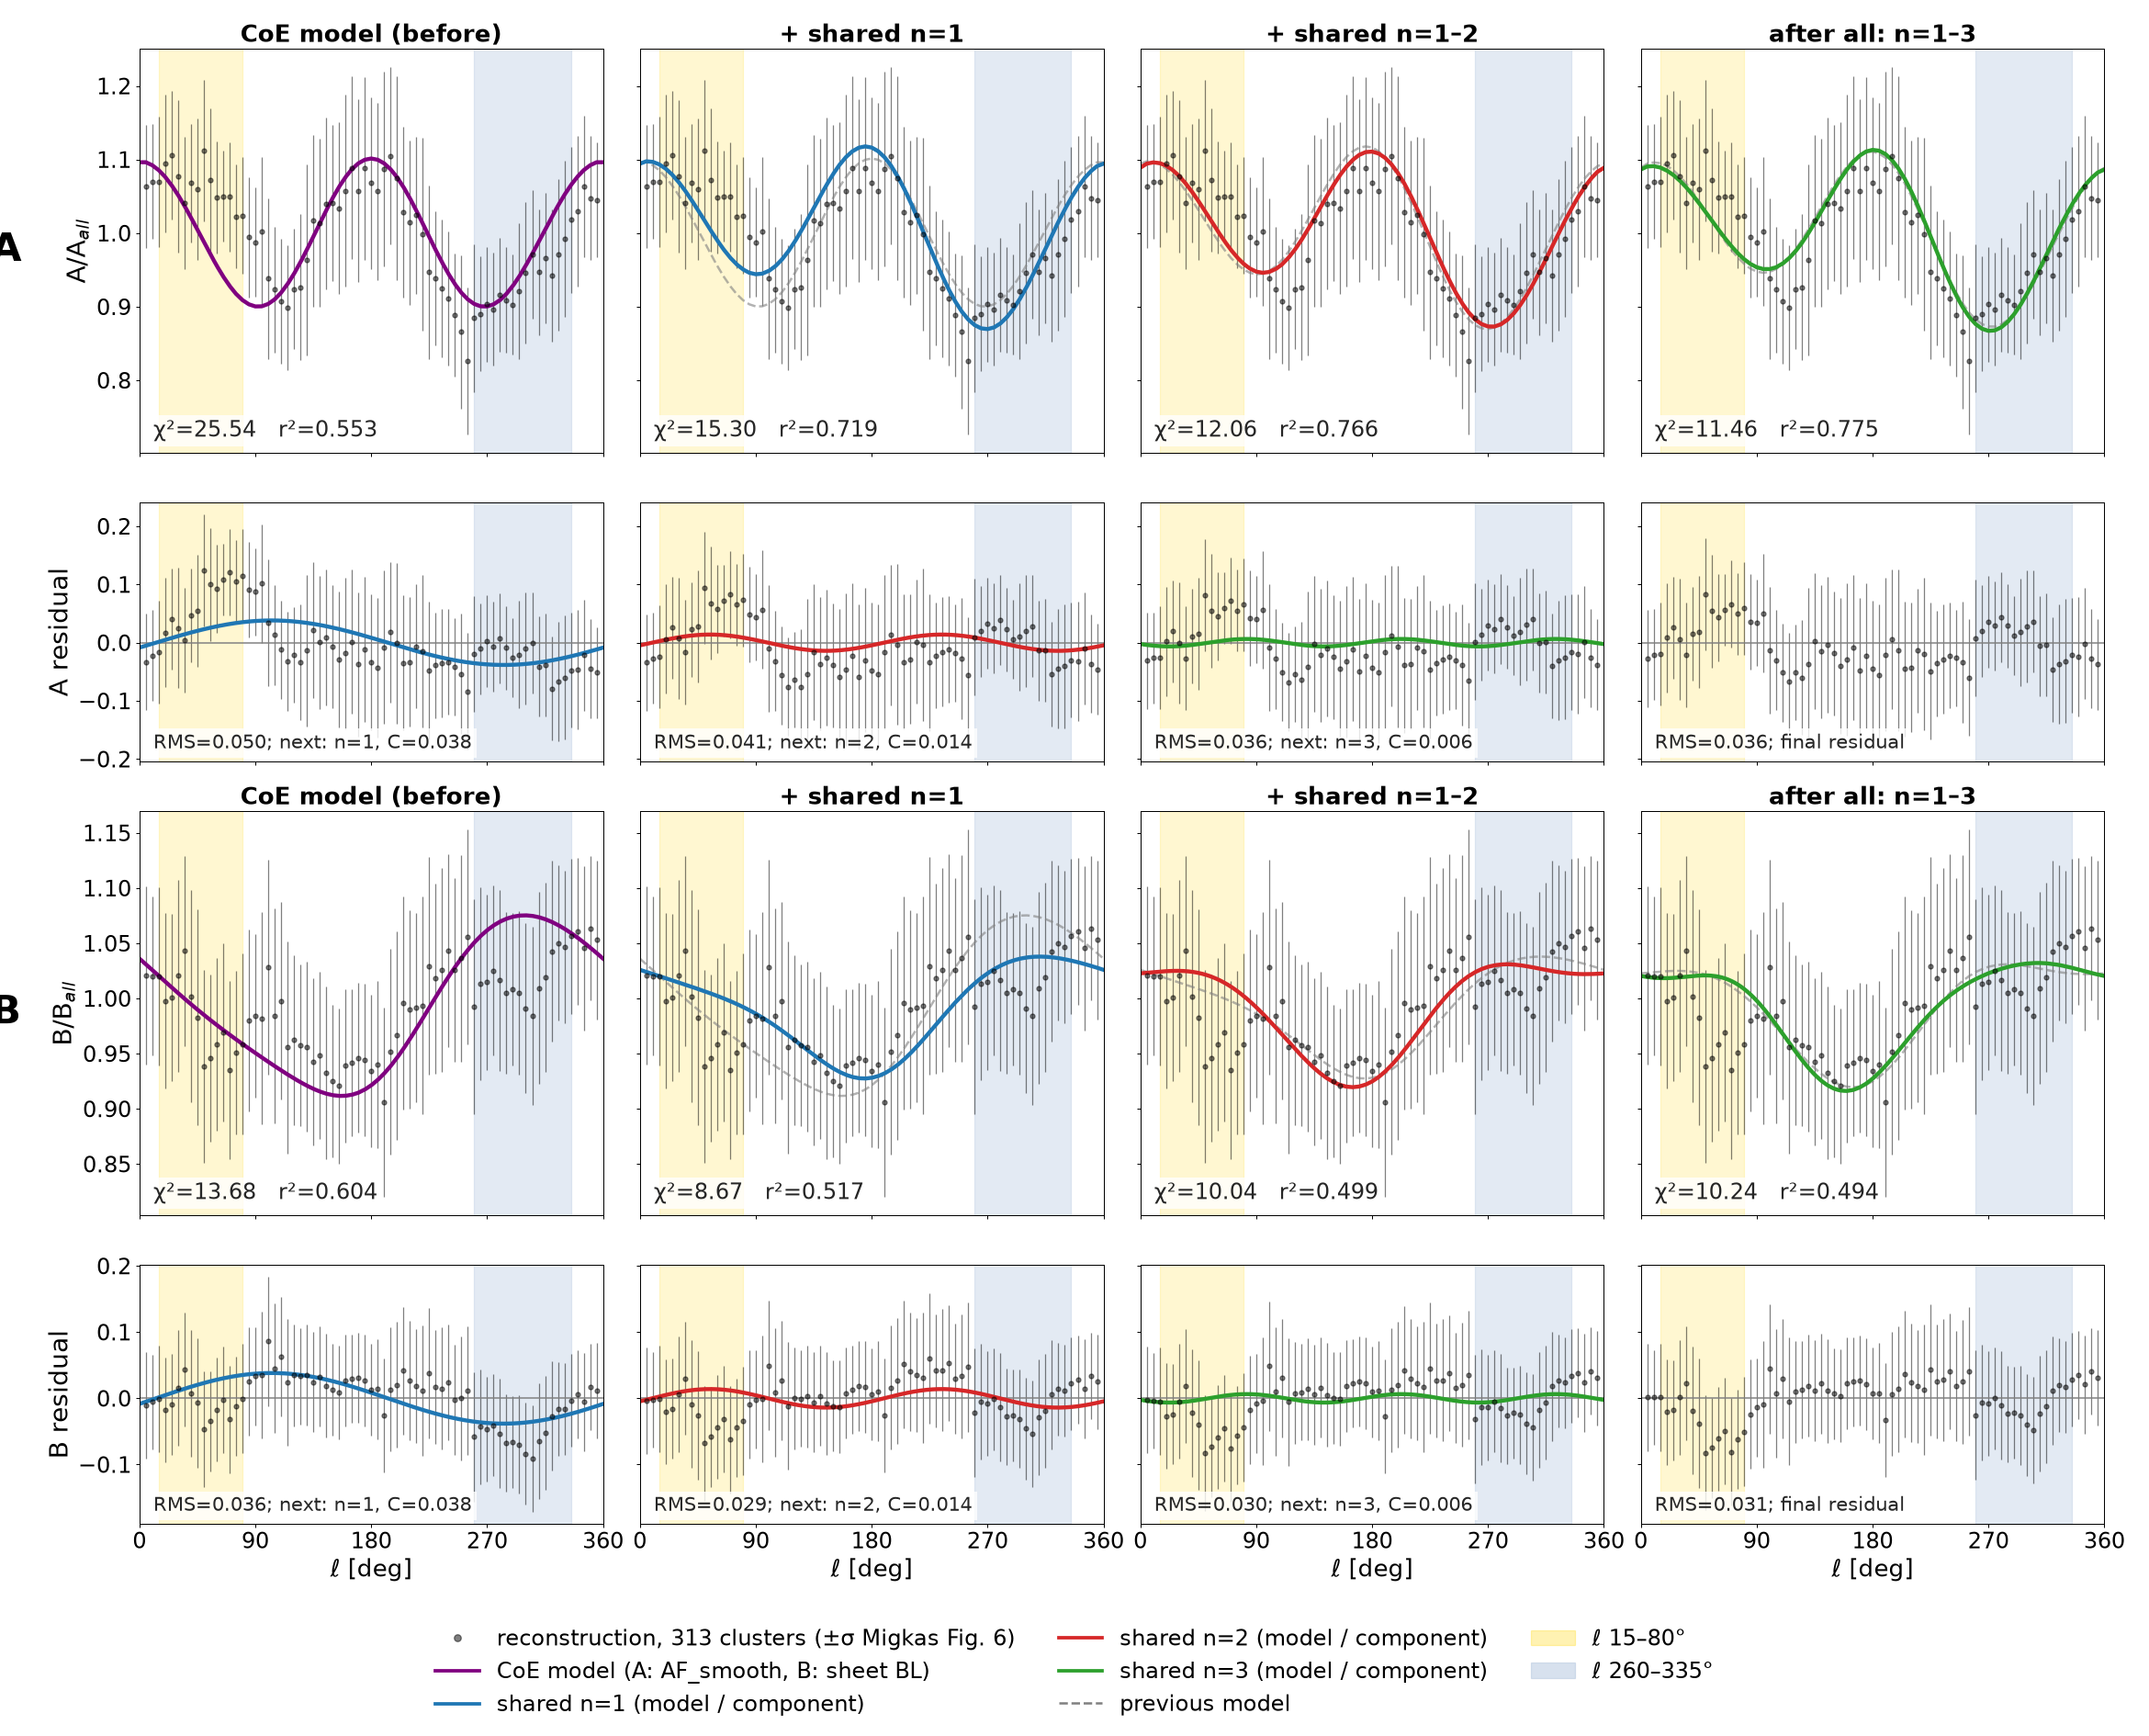

The Python source for this figure:
# Term-by-term shared harmonic decomposition of A and B (chain: cum2.py -> recon_n3.py), with residuals beneath.
import sys;sys.path.insert(0,'..')
exec(open('recon_n3.py').read().split("cols=['purple'")[0])
from matplotlib.lines import Line2D
cols=['purple','tab:blue','tab:red','tab:green']
plt.rcParams.update({'font.size':19})
fig,axs=plt.subplots(4,4,figsize=(26,21),facecolor='white',sharex=True,gridspec_kw=dict(height_ratios=[1.25,0.8,1.25,0.8]))
stats={}
for blk,(nm,Y,sY,mb,mg,k) in enumerate((('A',A0,sA,AFl,AFg,0),('B',B0,sB,BLl,BLg,1))):
  m,mgg=mb.copy(),mg.copy()
  for i in range(4):
    if i>0:n,p=steps2[i-1];pm=mgg.copy();m=m+T(n,p,th,k);mgg=mgg+T(n,p,gt,k)
    a=axs[2*blk,i];b=axs[2*blk+1,i]
    for x in (a,b):x.axvspan(15,80,color='gold',alpha=.18,zorder=0);x.axvspan(260,335,color='lightsteelblue',alpha=.35,zorder=0)
    a.errorbar(l,Y,yerr=sY,fmt='o',color='k',ms=4,alpha=.5,lw=1)
    if i>0:a.plot(g,pm,color='grey',ls='--',lw=2,alpha=.6)
    a.plot(g,mgg,color=cols[i],lw=3.5)
    r=Y-m;c2=np.sum(r**2/sY**2);r2=np.corrcoef(Y,m)[0,1]**2;rms=np.sqrt(np.mean(r**2));stats[(nm,i)]=(rms,c2,r2)
    a.text(.03,.04,f'χ²={c2:.2f}   r²={r2:.3f}',transform=a.transAxes,fontsize=19,color='0.15',bbox=dict(fc='white',ec='none',alpha=.8))
    b.errorbar(l,r,yerr=sY,fmt='o',color='k',ms=4,alpha=.5,lw=1);b.axhline(0,color='grey',lw=1.2)
    if i<3:
      n2,p2=steps2[i];b.plot(g,p2[2]*np.cos(n2*gt)+p2[3]*np.sin(n2*gt),color=cols[i+1],lw=3.5)
      b.text(.03,.05,f'RMS={rms:.3f}; next: n={n2}, C={np.hypot(p2[2],p2[3]):.3f}',transform=b.transAxes,fontsize=17,color='0.15',bbox=dict(fc='white',ec='none',alpha=.8))
    else:b.text(.03,.05,f'RMS={rms:.3f}; final residual',transform=b.transAxes,fontsize=17,color='0.15',bbox=dict(fc='white',ec='none',alpha=.8))
    if True:a.set_title('CoE model (before)' if i==0 else ('+ shared n=1' if i==1 else ('+ shared n=1–2' if i==2 else 'after all: n=1–3')),fontweight='bold',fontsize=21)
    if i==0:a.text(-.32,.5,nm,transform=a.transAxes,fontsize=34,fontweight='bold',va='center')
    a.set_xlim(0,360);a.set_xticks([0,90,180,270,360])
    if i>0:a.sharey(axs[2*blk,0]);b.sharey(axs[2*blk+1,0]);a.tick_params(labelleft=False);b.tick_params(labelleft=False)
  axs[2*blk,0].set_ylabel('A/A$_{all}$' if nm=='A' else 'B/B$_{all}$',fontsize=22);axs[2*blk+1,0].set_ylabel(f'{nm} residual',fontsize=22)
for b in axs[3]:b.set_xlabel('ℓ [deg]',fontsize=21)
h=[Line2D([],[],color='k',marker='o',ls='',alpha=.5,label='reconstruction, 313 clusters (±σ Migkas Fig. 6)'),Line2D([],[],color='purple',lw=3,label='CoE model (A: AF_smooth, B: sheet BL)')]+[Line2D([],[],color=cols[j],lw=3,label=f'shared n={j} (model / component)') for j in (1,2,3)]+[Line2D([],[],color='grey',ls='--',lw=2,label='previous model'),plt.Rectangle((0,0),1,1,color='gold',alpha=.3,label='ℓ 15–80°'),plt.Rectangle((0,0),1,1,color='lightsteelblue',alpha=.5,label='ℓ 260–335°')]
fig.legend(handles=h,loc='lower center',ncol=3,frameon=False,fontsize=19)
fig.tight_layout(rect=(0,.075,1,1),h_pad=0.6,w_pad=0.4);fig.savefig('recon_n3_2x4.png',dpi=90,facecolor='white')
for kk,v in stats.items():print(kk,'RMS=%.3f chi2=%.2f r2=%.3f'%v)
for n,p in steps2:print('n',n,'C=%.4f'%np.hypot(p[2],p[3]),'phase=%.1f'%(np.degrees(np.arctan2(p[3],p[2]))%360),'offA=%.4f offB=%.4f'%(p[0],p[1]))
